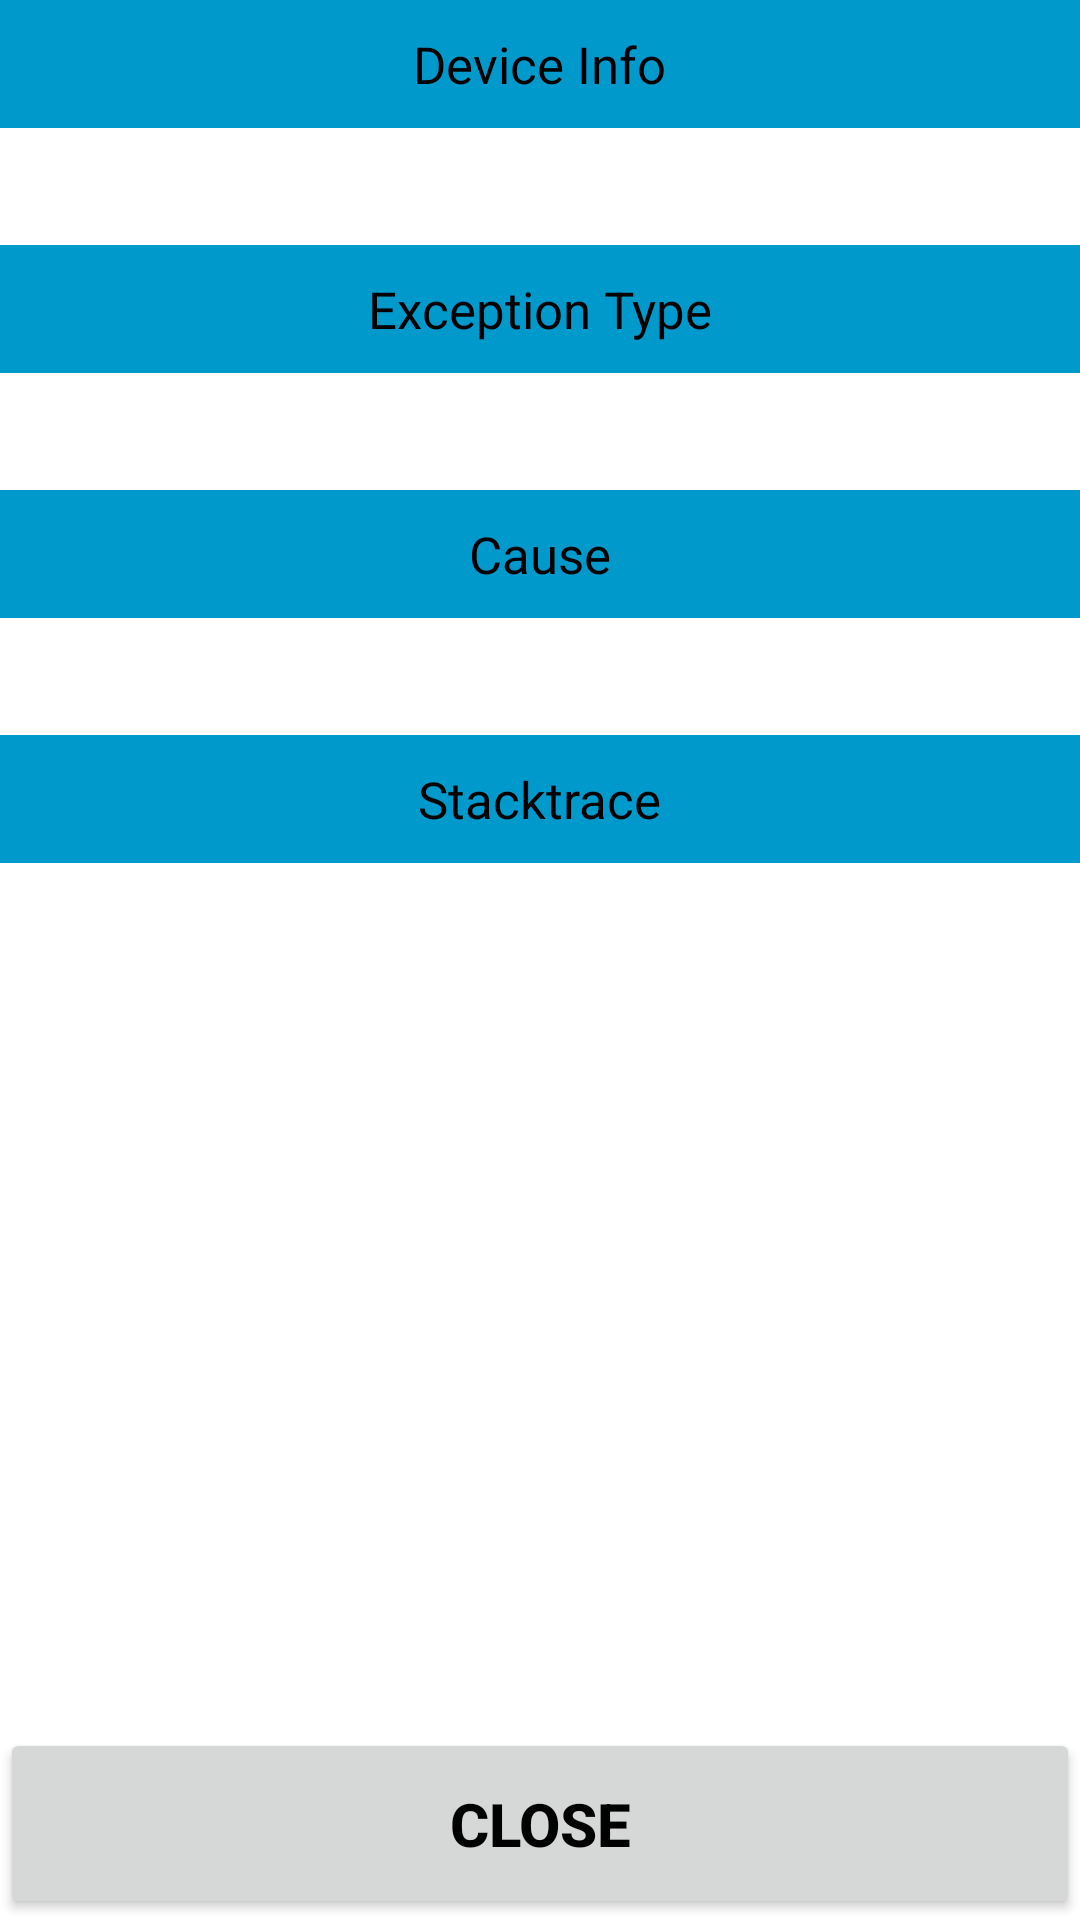

Produce the Android XML layout that renders to this screen, including the resource entries it uses.
<!-- AndroidManifest.xml: application theme AppTheme -->
<!-- res/layout/error_activity.xml -->
<?xml version="1.0" encoding="utf-8"?>
<LinearLayout xmlns:android="http://schemas.android.com/apk/res/android"
    xmlns:tools="http://schemas.android.com/tools"
    android:layout_width="match_parent"
    android:layout_height="match_parent"
    android:background="@android:color/white"
    android:orientation="vertical"
    tools:context=".app.common.error.ErrorActivity">

    <LinearLayout
        android:layout_width="match_parent"
        android:layout_height="0dip"
        android:layout_weight=".9"
        android:orientation="vertical">

        <ScrollView
            android:layout_width="match_parent"
            android:layout_height="wrap_content">

            <LinearLayout
                android:layout_width="match_parent"
                android:layout_height="match_parent"
                android:orientation="vertical">

                <LinearLayout
                    android:layout_width="match_parent"
                    android:layout_height="wrap_content"
                    android:background="@android:color/holo_blue_dark"
                    android:gravity="center"
                    android:padding="10dp">

                    <TextView
                        android:layout_width="wrap_content"
                        android:layout_height="wrap_content"
                        android:text="@string/error_device_info"
                        android:textColor="@android:color/black"
                        android:textSize="17sp" />
                </LinearLayout>

                <TextView
                    android:id="@+id/errorDeviceInfoTextView"
                    android:layout_width="wrap_content"
                    android:layout_height="wrap_content"
                    android:layout_margin="10dp"
                    android:textColor="@android:color/black" />

                <LinearLayout
                    android:layout_width="match_parent"
                    android:layout_height="wrap_content"
                    android:background="@android:color/holo_blue_dark"
                    android:gravity="center"
                    android:padding="10dp">

                    <TextView
                        android:layout_width="wrap_content"
                        android:layout_height="wrap_content"
                        android:text="@string/error_exception_type"
                        android:textColor="@android:color/black"
                        android:textSize="17sp" />
                </LinearLayout>

                <TextView
                    android:id="@+id/errorExceptionTypeTextView"
                    android:layout_width="wrap_content"
                    android:layout_height="wrap_content"
                    android:layout_margin="10dp"
                    android:textColor="@android:color/black" />

                <LinearLayout
                    android:layout_width="match_parent"
                    android:layout_height="wrap_content"
                    android:background="@android:color/holo_blue_dark"
                    android:gravity="center"
                    android:padding="10dp">

                    <TextView
                        android:layout_width="wrap_content"
                        android:layout_height="wrap_content"
                        android:text="@string/error_cause"
                        android:textColor="@android:color/black"
                        android:textSize="17sp" />
                </LinearLayout>

                <TextView
                    android:id="@+id/errorCauseTextView"
                    android:layout_width="wrap_content"
                    android:layout_height="wrap_content"
                    android:layout_margin="10dp"
                    android:textColor="@android:color/black" />

                <LinearLayout
                    android:layout_width="match_parent"
                    android:layout_height="wrap_content"
                    android:background="@android:color/holo_blue_dark"
                    android:gravity="center"
                    android:padding="10dp">

                    <TextView
                        android:layout_width="wrap_content"
                        android:layout_height="wrap_content"
                        android:text="@string/error_stacktrace"
                        android:textColor="@android:color/black"
                        android:textSize="17sp" />
                </LinearLayout>

                <TextView
                    android:id="@+id/errorStactTraceTextView"
                    android:layout_width="wrap_content"
                    android:layout_height="wrap_content"
                    android:layout_margin="10dp"
                    android:textColor="@android:color/black" />

            </LinearLayout>

        </ScrollView>
    </LinearLayout>

    <Button
        android:id="@+id/errorConfirmButton"
        android:layout_width="match_parent"
        android:layout_height="0dip"
        android:layout_weight=".1"
        android:text="@string/close"
        android:textColor="@android:color/black"
        android:textSize="20sp"
        android:textStyle="bold" />


</LinearLayout>
<!-- resources referenced by this layout -->
<resources>
  <string name="close">Close</string>
  <string name="error_cause">Cause</string>
  <string name="error_device_info">Device Info</string>
  <string name="error_exception_type">Exception Type</string>
  <string name="error_stacktrace">Stacktrace</string>
  <style name="AppTheme" parent="Theme.AppCompat.Light.DarkActionBar">
          
          <item name="colorPrimary">@color/colorPrimary</item>
          <item name="colorPrimaryDark">@color/colorPrimaryDark</item>
          <item name="colorAccent">@color/colorAccent</item>
      </style>
  <color name="colorPrimary">#3F51B5</color>
  <color name="colorPrimaryDark">#303F9F</color>
  <color name="colorAccent">#FF4081</color>
</resources>
